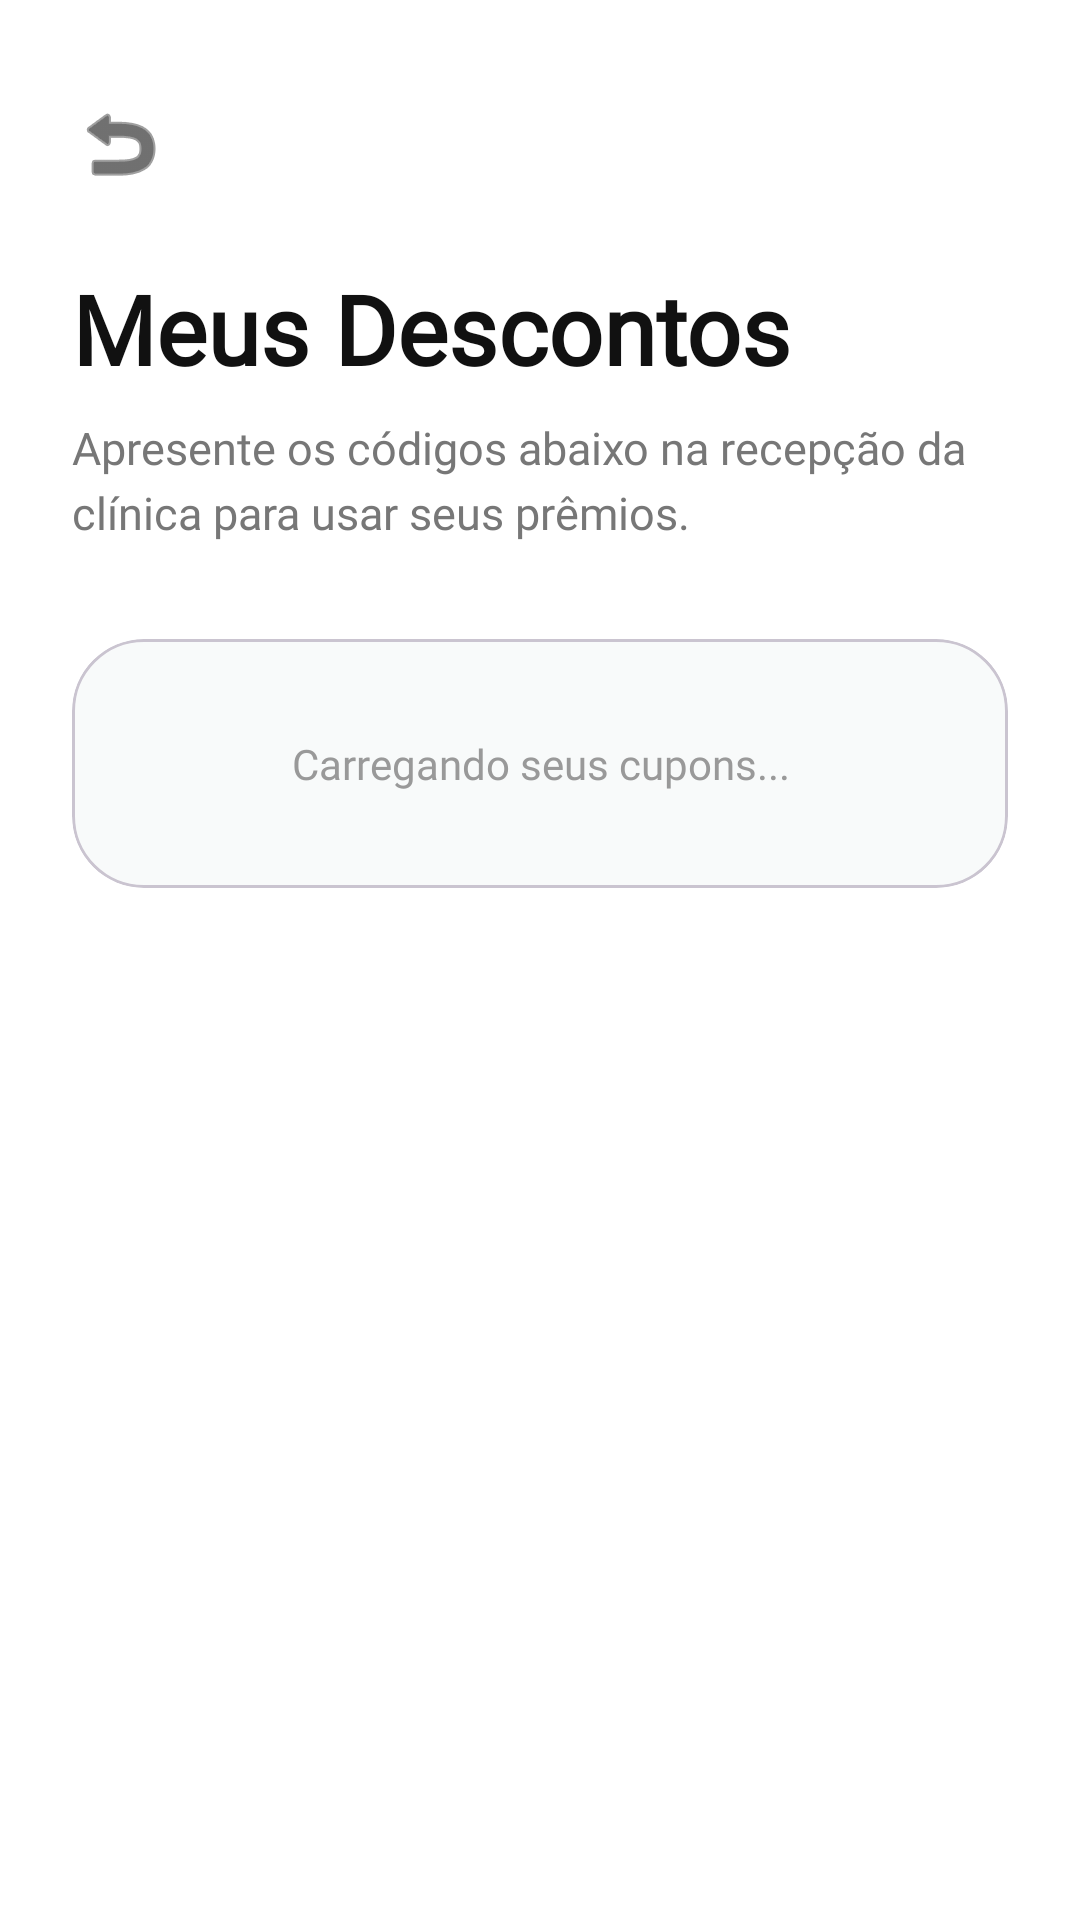

Layout XML and referenced resources for this Android screen:
<!-- AndroidManifest.xml: application theme Theme.EcoSmile -->
<!-- res/layout/activity_meus_descontos.xml -->
<?xml version="1.0" encoding="utf-8"?>
<ScrollView xmlns:android="http://schemas.android.com/apk/res/android"
    xmlns:app="http://schemas.android.com/apk/res-auto"
    android:id="@+id/main"
    android:layout_width="match_parent"
    android:layout_height="match_parent"
    android:background="#FFFFFF"
    android:fillViewport="true">

    <LinearLayout
        android:layout_width="match_parent"
        android:layout_height="wrap_content"
        android:orientation="vertical"
        android:padding="24dp">

        <ImageView
            android:id="@+id/btnVoltarDescontos"
            android:layout_width="32dp"
            android:layout_height="32dp"
            android:layout_marginTop="8dp"
            android:src="@android:drawable/ic_menu_revert"
            app:tint="#111111"
            android:background="?attr/selectableItemBackgroundBorderless"
            android:clickable="true"
            android:focusable="true"/>

        <TextView
            android:layout_width="match_parent"
            android:layout_height="wrap_content"
            android:text="Meus Descontos"
            android:textSize="32sp"
            android:textStyle="bold"
            android:textColor="#111111"
            android:fontFamily="@font/sf_pro"
            android:layout_marginTop="24dp"/>

        <TextView
            android:layout_width="match_parent"
            android:layout_height="wrap_content"
            android:text="Apresente os códigos abaixo na recepção da clínica para usar seus prêmios."
            android:textSize="15sp"
            android:textColor="#777777"
            android:fontFamily="@font/sf_pro"
            android:lineSpacingMultiplier="1.2"
            android:layout_marginTop="8dp"
            android:layout_marginBottom="32dp" />

        <com.google.android.material.card.MaterialCardView
            android:id="@+id/cardDescontosCarregando"
            android:layout_width="match_parent"
            android:layout_height="wrap_content"
            app:cardCornerRadius="24dp"
            app:cardElevation="0dp"
            app:cardBackgroundColor="#F8FAFA"
            android:visibility="visible">
            <TextView
                android:layout_width="match_parent"
                android:layout_height="wrap_content"
                android:text="Carregando seus cupons..."
                android:textSize="14sp"
                android:textColor="#999999"
                android:fontFamily="@font/sf_pro"
                android:gravity="center"
                android:lineSpacingMultiplier="1.4"
                android:padding="32dp"/>
        </com.google.android.material.card.MaterialCardView>

        <com.google.android.material.card.MaterialCardView
            android:id="@+id/cardVazioDescontos"
            android:layout_width="match_parent"
            android:layout_height="wrap_content"
            app:cardCornerRadius="24dp"
            app:cardElevation="0dp"
            app:cardBackgroundColor="#F8FAFA"
            android:visibility="gone">
            <TextView
                android:layout_width="match_parent"
                android:layout_height="wrap_content"
                android:text="Você ainda não possui nenhum cupom ativo.\n\nVá até a lojinha do EcoSmile para trocar seus pontos!"
                android:textSize="14sp"
                android:textColor="#999999"
                android:fontFamily="@font/sf_pro"
                android:gravity="center"
                android:lineSpacingMultiplier="1.4"
                android:padding="32dp"/>
        </com.google.android.material.card.MaterialCardView>

        <LinearLayout
            android:id="@+id/containerDescontos"
            android:layout_width="match_parent"
            android:layout_height="wrap_content"
            android:orientation="vertical" />

    </LinearLayout>
</ScrollView>
<!-- resources referenced by this layout -->
<resources>
  <style name="Theme.EcoSmile" parent="Base.Theme.EcoSmile" />
  <style name="Base.Theme.EcoSmile" parent="Theme.Material3.DayNight.NoActionBar">
          
          
      </style>
</resources>
